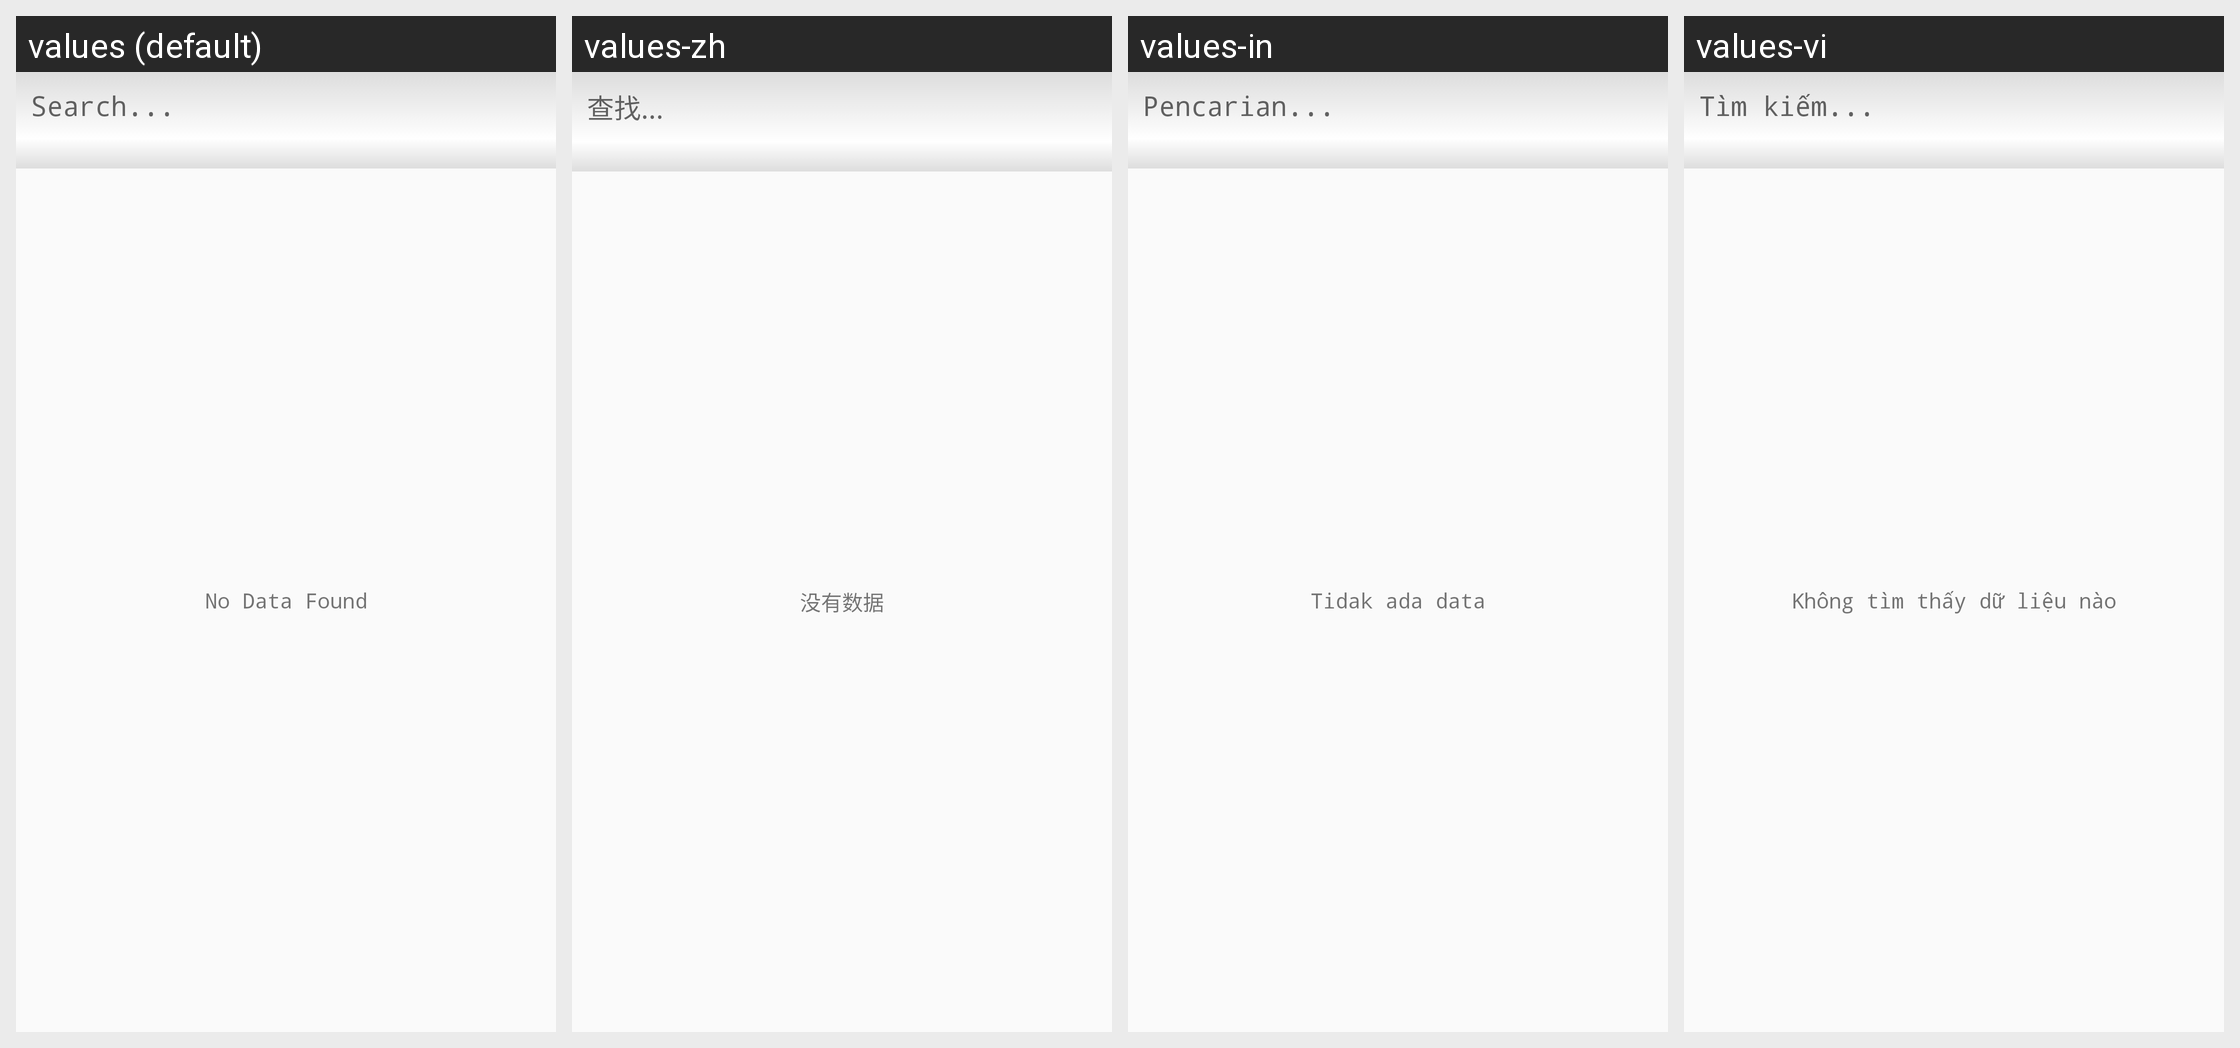

Strings drawn on this Android screen and how each of the app's shown locales translates them:
Android screen res/layout/ui_customer.xml rendered under 4 locales, left to right: values (default), values-zh, values-in, values-vi. Device: Nexus 5 (rendered at 1080×1920; each locale shown at half size, 540×960, under a caption strip naming it); theme AppTheme.
Strings drawn on this screen, with the default value and each locale's value (text and hints the layout hard-codes, and strings that could not be matched under every locale, appear in the picture but are not listed):

common_msg_search_hint
  values: Search...
  values-zh: 查找...
  values-in: Pencarian...
  values-vi: Tìm kiếm...

common_msg_no_data_found
  values: No Data Found
  values-zh: 没有数据
  values-in: Tidak ada data
  values-vi: Không tìm thấy dữ liệu nào
